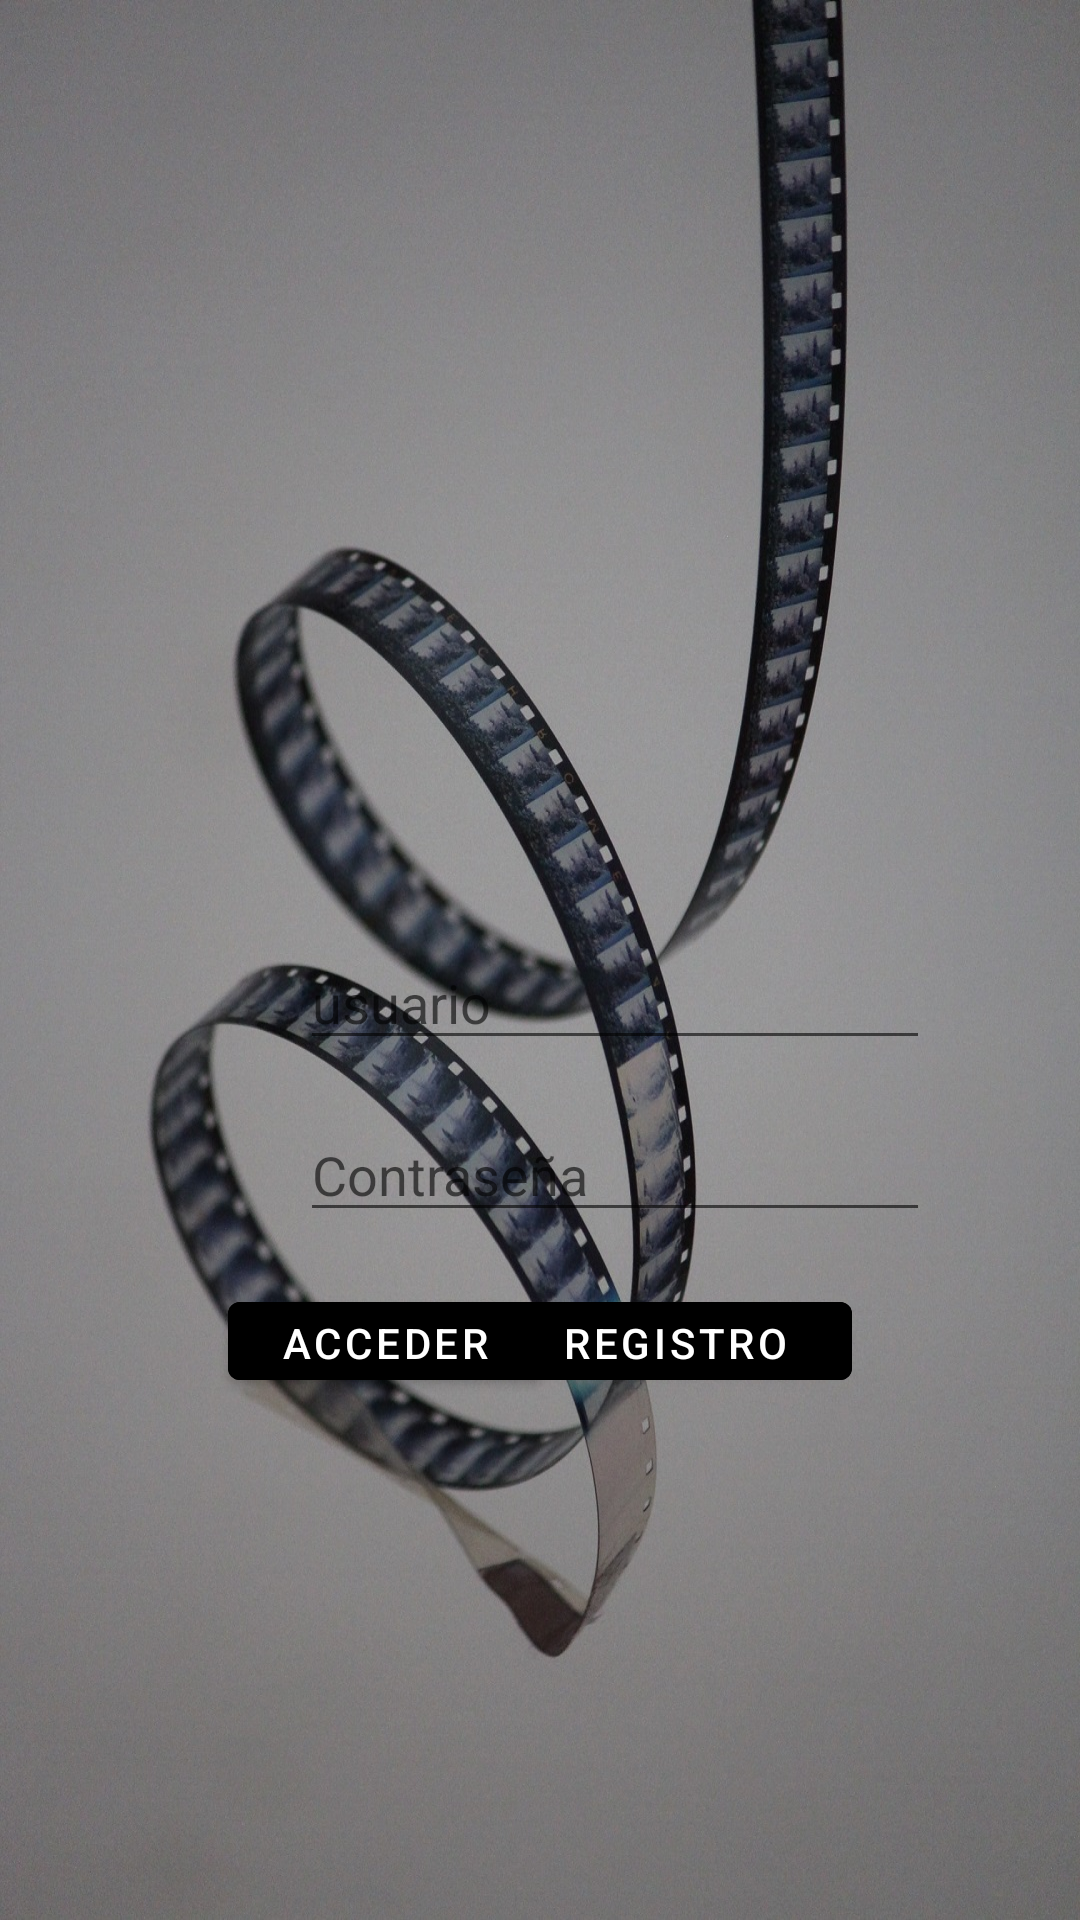

Reconstruct the res/layout file that produces this screen, plus the resources it refers to.
<!-- AndroidManifest.xml: activity theme SplashTheme -->
<!-- res/layout/activity_login.xml -->
<?xml version="1.0" encoding="utf-8"?>
<androidx.constraintlayout.widget.ConstraintLayout xmlns:android="http://schemas.android.com/apk/res/android"
    xmlns:app="http://schemas.android.com/apk/res-auto"
    xmlns:tools="http://schemas.android.com/tools"
    android:background="@drawable/androidwallpaper"
    android:layout_width="match_parent"
    android:layout_height="match_parent"
    tools:context=".LoginActivity">

    <EditText
        android:id="@+id/etNombreL"
        android:layout_width="wrap_content"
        android:layout_height="wrap_content"
        android:layout_marginStart="100dp"
        android:layout_marginTop="312dp"
        android:ems="10"
        android:inputType="textPersonName"
        android:hint="@string/hint_introducir_usuario"
        android:textColor="@color/white"
        app:layout_constraintStart_toStartOf="parent"
        app:layout_constraintTop_toTopOf="parent" />

    <Button
        android:id="@+id/btRegistrarse"
        android:layout_width="118dp"
        android:layout_height="38dp"
        android:layout_marginTop="428dp"
        android:layout_marginEnd="76dp"
        android:backgroundTint="@color/black"
        android:text="Registro"
        android:textColor="@color/white"
        app:layout_constraintEnd_toEndOf="parent"
        app:layout_constraintTop_toTopOf="parent" />

    <Button
        android:id="@+id/btAcceder"
        android:layout_width="105dp"
        android:layout_height="38dp"
        android:layout_marginStart="76dp"
        android:layout_marginTop="428dp"
        android:accessibilityLiveRegion="@integer/material_motion_duration_long_1"
        android:backgroundTint="@color/black"
        android:text="Acceder"
        android:textColor="@color/white"
        app:layout_constraintStart_toStartOf="parent"
        app:layout_constraintTop_toTopOf="parent" />

    <EditText
        android:id="@+id/etContraseñaL"
        android:textColor="@color/white"
        android:layout_width="wrap_content"
        android:layout_height="wrap_content"
        android:layout_marginStart="100dp"
        android:layout_marginTop="16dp"
        android:ems="10"
        android:hint="Contraseña"
        android:inputType="textPassword"
        app:layout_constraintStart_toStartOf="parent"
        app:layout_constraintTop_toBottomOf="@+id/etNombreL" />

    <ImageView
        android:id="@+id/imageView"
        android:layout_width="120dp"
        android:layout_height="103dp"
        android:layout_marginStart="144dp"
        android:layout_marginTop="88dp"
        app:layout_constraintStart_toStartOf="parent"
        app:layout_constraintTop_toTopOf="parent"
        app:srcCompat="@drawable/tira" />

</androidx.constraintlayout.widget.ConstraintLayout>
<!-- resources referenced by this layout -->
<resources>
  <color name="black">#FF000000</color>
  <color name="white">#FFFFFFFF</color>
  <!-- drawable androidwallpaper: jpg bitmap (drawable, 408048 bytes) -->
  <string name="hint_introducir_usuario">usuario</string>
  <style name="SplashTheme" parent="Theme.OgandoBritoOsirisJuniorProyectoPMDM">
              <item name="android:windowBackground">@drawable/tira</item>
  
          </style>
  <style name="Theme.OgandoBritoOsirisJuniorProyectoPMDM" parent="Theme.MaterialComponents.DayNight.DarkActionBar">
          
          <item name="colorPrimary">@color/purple_500</item>
          <item name="colorPrimaryVariant">@color/purple_700</item>
          <item name="colorOnPrimary">@color/white</item>
          
          <item name="colorSecondary">@color/teal_200</item>
          <item name="colorSecondaryVariant">@color/teal_700</item>
          <item name="colorOnSecondary">@color/black</item>
          
          <item name="android:statusBarColor" tools:targetApi="l">?attr/colorPrimaryVariant</item>
          
      </style>
  <color name="purple_500">#706C6B</color>
  <color name="purple_700">#FF3700B3</color>
  <color name="teal_200">#FF03DAC5</color>
  <color name="teal_700">#FF018786</color>
</resources>
